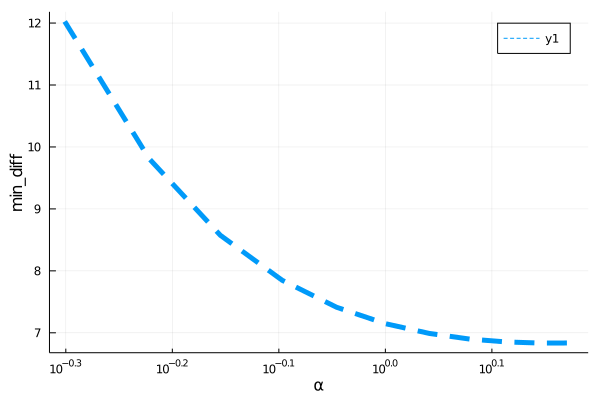

Values plotted in this chart, from the file beside it:
para, error
0.5, 12.03
0.6, 9.813
0.7, 8.574
0.8, 7.848
0.9, 7.412
1.0, 7.148
1.1, 6.989
1.2, 6.899
1.3, 6.852
1.4, 6.834
1.5, 6.836
